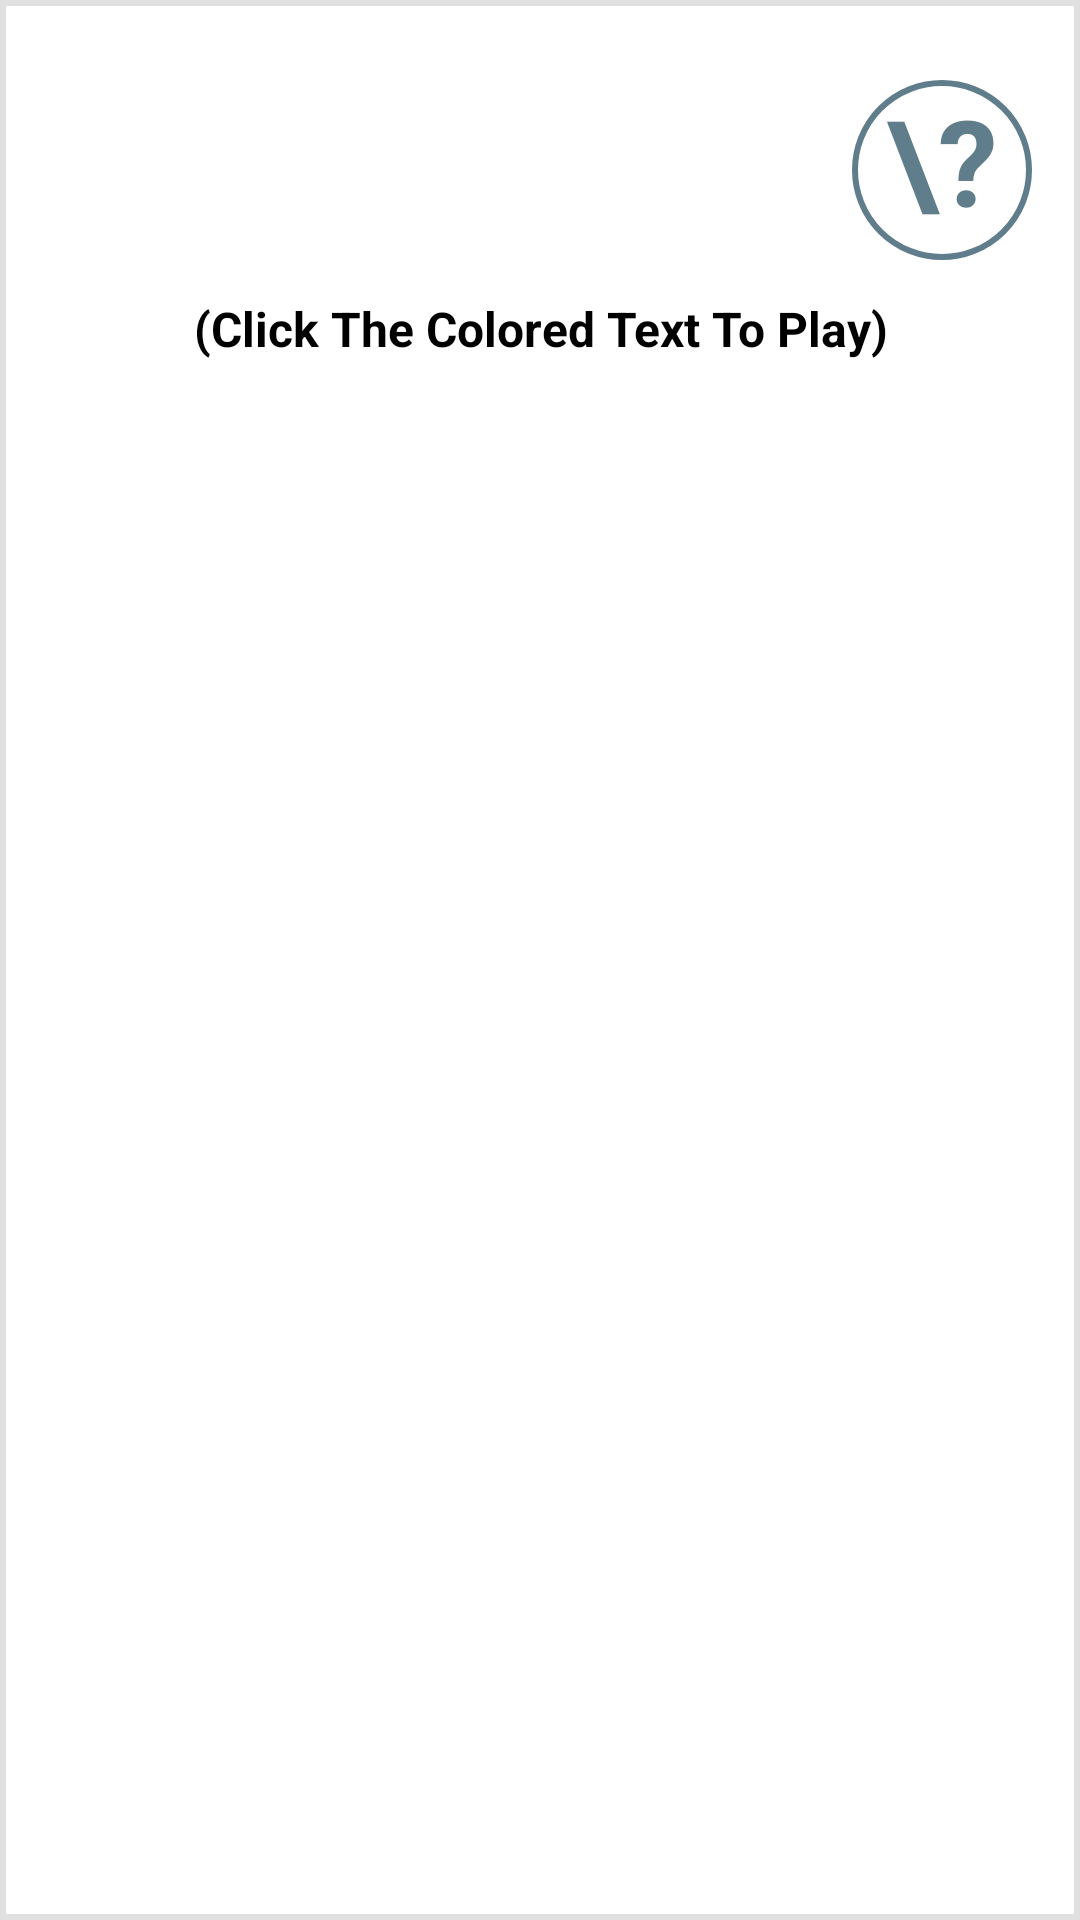

Layout XML and referenced resources for this Android screen:
<!-- AndroidManifest.xml: application theme AppTheme -->
<!-- res/layout/game_view.xml -->
<?xml version="1.0" encoding="utf-8"?>
<LinearLayout xmlns:android="http://schemas.android.com/apk/res/android"
    android:layout_width="match_parent"
    android:layout_height="match_parent"
    android:orientation="vertical"
    android:background="@drawable/rectangle">

    <LinearLayout
        android:layout_width="match_parent"
        android:layout_height="wrap_content"
        android:orientation="horizontal">

        <TextView
            android:id="@+id/game_choice_view"
            android:layout_width="0dp"
            android:layout_weight="1"
            android:layout_height="wrap_content"
            android:padding="16dp"
            android:textAlignment="center"
            android:textSize="50sp"
            android:textStyle="bold"
           />

        <TextView
            android:layout_width="wrap_content"
            android:layout_height="wrap_content"
            android:text="\?"
            android:textSize="40sp"
            android:textStyle="bold"
            android:layout_marginRight="16dp"
            android:layout_alignParentRight="true"
            android:layout_centerVertical="true"
            android:textAlignment="center"
            android:textColor="@color/colorAccent"
            android:background="@drawable/question_button"
            android:id="@+id/question_text_view" />
    </LinearLayout>

    <TextView
        android:layout_width="match_parent"
        android:layout_height="wrap_content"
        android:id="@+id/text_view_help"
        android:textAlignment="center"
        android:layout_gravity="center_horizontal"
        android:textColor="@android:color/black"
        android:textStyle="bold"
        android:textSize="16sp"
        android:text="@string/click_up_here"
        android:layout_marginBottom="6dp"
        android:layout_marginRight="6dp"
        android:layout_marginLeft="6dp"/>
</LinearLayout>
<!-- resources referenced by this layout -->
<resources>
  <color name="colorAccent"> #607d8b</color>
  <!-- drawable question_button (drawable) -->
  <?xml version="1.0" encoding="utf-8"?>
  <selector xmlns:android="http://schemas.android.com/apk/res/android">
      <item android:state_pressed="false">
          <shape android:shape="oval">
              <solid android:color="@android:color/white"/>
              <size android:width="60dp" android:height="60dp"/>
              <stroke android:color="@color/colorAccent" android:width="2dp"/>
          </shape>
      </item>
      <item android:state_pressed="true">
          <shape android:shape="oval">
              <size android:width="60dp" android:height="60dp"/>
              <solid android:color="@android:color/white"/>
              <stroke android:color="@color/colorAccent" android:width="2dp"/>
          </shape>
      </item>
  </selector>
  <!-- drawable rectangle (drawable) -->
  <?xml version="1.0" encoding="utf-8"?>
  <shape xmlns:android="http://schemas.android.com/apk/res/android" android:shape="rectangle">
      <solid android:color="@android:color/white"/>
      <stroke android:width="2dp" android:color="@color/colorPrimary"/>
  </shape>
  <string name="click_up_here">(Click The Colored Text To Play)</string>
  <style name="AppTheme" parent="Theme.AppCompat.Light.DarkActionBar">
          
          <item name="colorPrimary">@color/colorPrimary</item>
          <item name="colorPrimaryDark">@color/colorPrimaryDark</item>
          <item name="colorAccent">@color/colorAccent</item>
          <item name="titleTextColor">@color/colorAccent</item>
  
      </style>
  <color name="colorPrimary"> #e0e0e0</color>
  <color name="colorPrimaryDark">#212121</color>
</resources>
